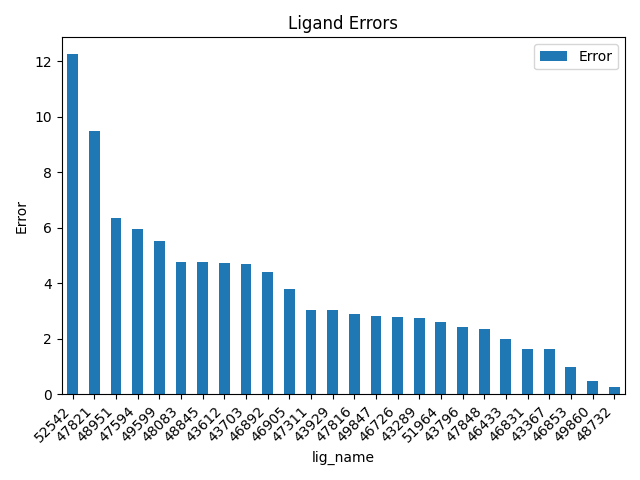

Source data for this figure (header and first rows):
lig_name, Error
52542, 12.25
47821, 9.5
48951, 6.342
47594, 5.943
49599, 5.512
48083, 4.766
48845, 4.764
43612, 4.748
43703, 4.688
46892, 4.4
46905, 3.815
47311, 3.059
43929, 3.027
47816, 2.904
49847, 2.809
46726, 2.791
43289, 2.744
51964, 2.625
43796, 2.429
47848, 2.37
46433, 2.013
46831, 1.624
43367, 1.621
46853, 0.9913
49860, 0.5003
48732, 0.2851
